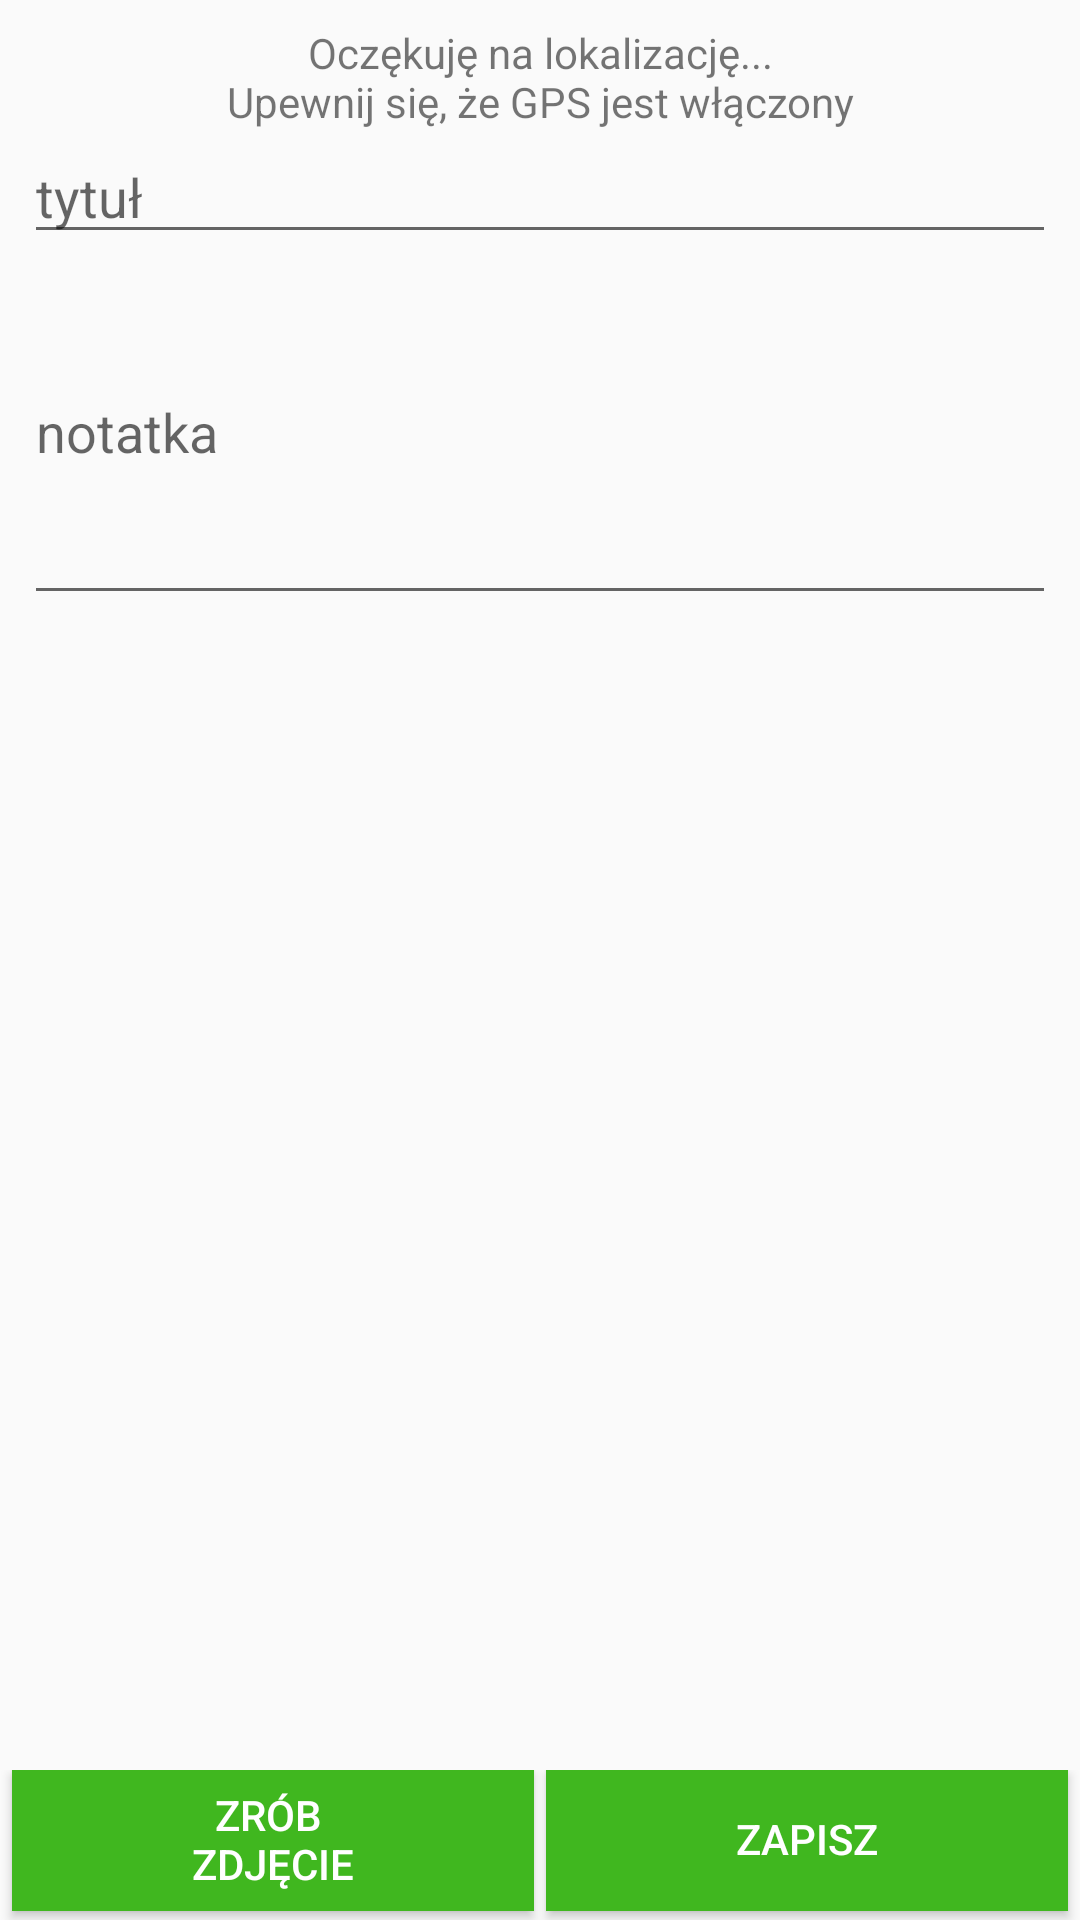

Android layout source for this screen:
<!-- AndroidManifest.xml: application theme AppTheme -->
<!-- res/layout/activity_add_observation.xml -->
<?xml version="1.0" encoding="utf-8"?>
<LinearLayout xmlns:android="http://schemas.android.com/apk/res/android"
    xmlns:tools="http://schemas.android.com/tools"
    android:layout_width="match_parent"
    android:layout_height="match_parent"
    android:orientation="vertical"
    tools:context="com.example.przyrodnik.AddObservationActivity">

    <ScrollView
        android:layout_width="match_parent"
        android:layout_height="0dp"
        android:layout_weight="1">

        <LinearLayout
            android:orientation="vertical"
            android:layout_width="match_parent"
            android:layout_height="wrap_content"
            android:layout_weight="1"
            android:padding="8dp">

            <TextView
                android:id="@+id/coordinates"
                android:layout_width="wrap_content"
                android:layout_height="wrap_content"
                android:layout_gravity="center_horizontal"
                android:text="@string/wait_for_location_turn_on_GPS"
                android:gravity="center" />

            <EditText
                android:id="@+id/note_title"
                android:layout_width="match_parent"
                android:layout_height="wrap_content"
                android:inputType="text"
                android:hint="@string/title_hint" />

            <EditText
                android:id="@+id/note"
                android:layout_width="match_parent"
                android:layout_height="wrap_content"
                android:layout_marginTop="37dp"
                android:hint="@string/note_hint"
                android:minLines="3"
                android:gravity="start" />

            <ImageView
                android:id="@+id/photo_image_view"
                android:layout_width="200dp"
                android:layout_height="200dp"
                android:layout_gravity="center_horizontal" />

        </LinearLayout>

    </ScrollView>

    <LinearLayout
        android:orientation="horizontal"
        android:layout_width="match_parent"
        android:layout_height="wrap_content"
        android:gravity="center" >

        <Button
            android:id="@+id/capture_photo_button"
            android:layout_width="wrap_content"
            android:layout_height="wrap_content"
            android:text="@string/make_photo_button"
            android:onClick="launchCamera"
            android:layout_weight="1"
            android:background="@color/colorPrimary"
            android:textColor="#fff"
            android:layout_marginLeft="4dp"
            android:layout_marginRight="2dp"
            android:layout_marginBottom="2dp" />

        <Button
            android:id="@+id/save_button"
            android:layout_width="wrap_content"
            android:layout_height="match_parent"
            android:text="@string/save_button"
            android:onClick="saveClicked"
            android:layout_weight="1"
            android:background="@color/colorPrimary"
            android:textColor="#fff"
            android:layout_marginLeft="2dp"
            android:layout_marginBottom="2dp"
            android:layout_marginRight="4dp" />

    </LinearLayout>

</LinearLayout>
<!-- resources referenced by this layout -->
<resources>
  <color name="colorPrimary">#40b71f</color>
  <string name="make_photo_button">Zrób \nzdjęcie</string>
  <string name="note_hint">notatka</string>
  <string name="save_button">Zapisz</string>
  <string name="title_hint">tytuł</string>
  <string name="wait_for_location_turn_on_GPS">Oczękuję na lokalizację...\nUpewnij się, że GPS jest włączony</string>
  <style name="AppTheme" parent="Theme.AppCompat.Light.DarkActionBar">
          <item name="colorPrimary">@color/colorPrimary</item>
          <item name="colorAccent">@color/colorAccent</item>
      </style>
  <color name="colorAccent">#266614</color>
</resources>
